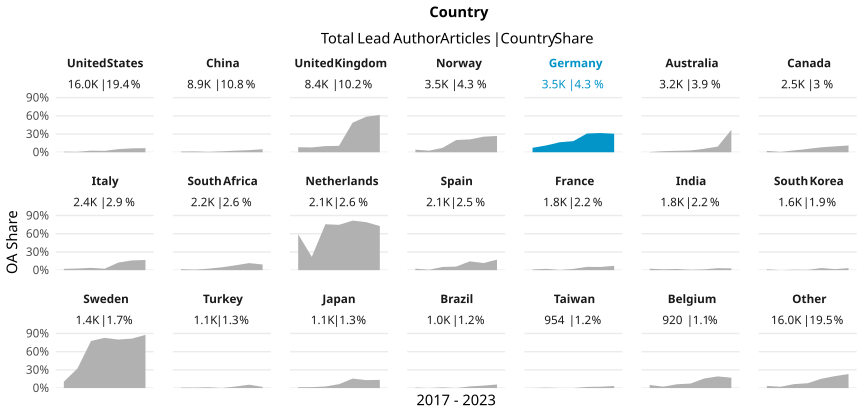

Values plotted in this chart, from the file beside it:
country_name_fct, cr_year, articles, cc_total, prop
United States, '17, 2609, 25, 0.009582
United States, '18, 2486, 17, 0.006838
United States, '19, 2524, 66, 0.02615
United States, '20, 2465, 56, 0.02272
United States, '21, 2510, 128, 0.051
United States, '22, 2212, 142, 0.0642
United States, '23, 1179, 80, 0.06785
China, '17, 782, 9, 0.01151
China, '18, 996, 14, 0.01406
China, '19, 1392, 9, 0.006466
China, '20, 1355, 21, 0.0155
China, '21, 1621, 42, 0.02591
China, '22, 1786, 62, 0.03471
China, '23, 955, 48, 0.05026
United Kingdom, '17, 1305, 108, 0.08276
United Kingdom, '18, 1198, 95, 0.0793
United Kingdom, '19, 1357, 138, 0.1017
United Kingdom, '20, 1373, 145, 0.1056
United Kingdom, '21, 1348, 657, 0.4874
United Kingdom, '22, 1161, 680, 0.5857
United Kingdom, '23, 629, 387, 0.6153
Norway, '17, 658, 28, 0.04255
Norway, '18, 584, 15, 0.02568
Norway, '19, 465, 34, 0.07312
Norway, '20, 551, 111, 0.2015
Norway, '21, 509, 108, 0.2122
Norway, '22, 523, 134, 0.2562
Norway, '23, 257, 69, 0.2685
Germany, '17, 533, 39, 0.07317
Germany, '18, 508, 57, 0.1122
Germany, '19, 547, 90, 0.1645
Germany, '20, 573, 105, 0.1832
Germany, '21, 564, 174, 0.3085
Germany, '22, 512, 162, 0.3164
Germany, '23, 272, 83, 0.3051
Australia, '17, 546, 2, 0.003663
Australia, '18, 452, 8, 0.0177
Australia, '19, 499, 12, 0.02405
Australia, '20, 500, 15, 0.03
Australia, '21, 511, 29, 0.05675
Australia, '22, 469, 44, 0.09382
Australia, '23, 230, 85, 0.3696
Canada, '17, 397, 9, 0.02267
Canada, '18, 365, 2, 0.005479
Canada, '19, 390, 12, 0.03077
Canada, '20, 400, 22, 0.055
Canada, '21, 369, 30, 0.0813
Canada, '22, 370, 36, 0.0973
Canada, '23, 215, 24, 0.1116
Italy, '17, 335, 7, 0.0209
Italy, '18, 298, 8, 0.02685
Italy, '19, 389, 15, 0.03856
Italy, '20, 379, 9, 0.02375
Italy, '21, 367, 46, 0.1253
Italy, '22, 374, 60, 0.1604
Italy, '23, 257, 43, 0.1673
South Africa, '17, 309, 5, 0.01618
South Africa, '18, 337, 3, 0.008902
South Africa, '19, 333, 8, 0.02402
South Africa, '20, 382, 18, 0.04712
... 87 more rows
